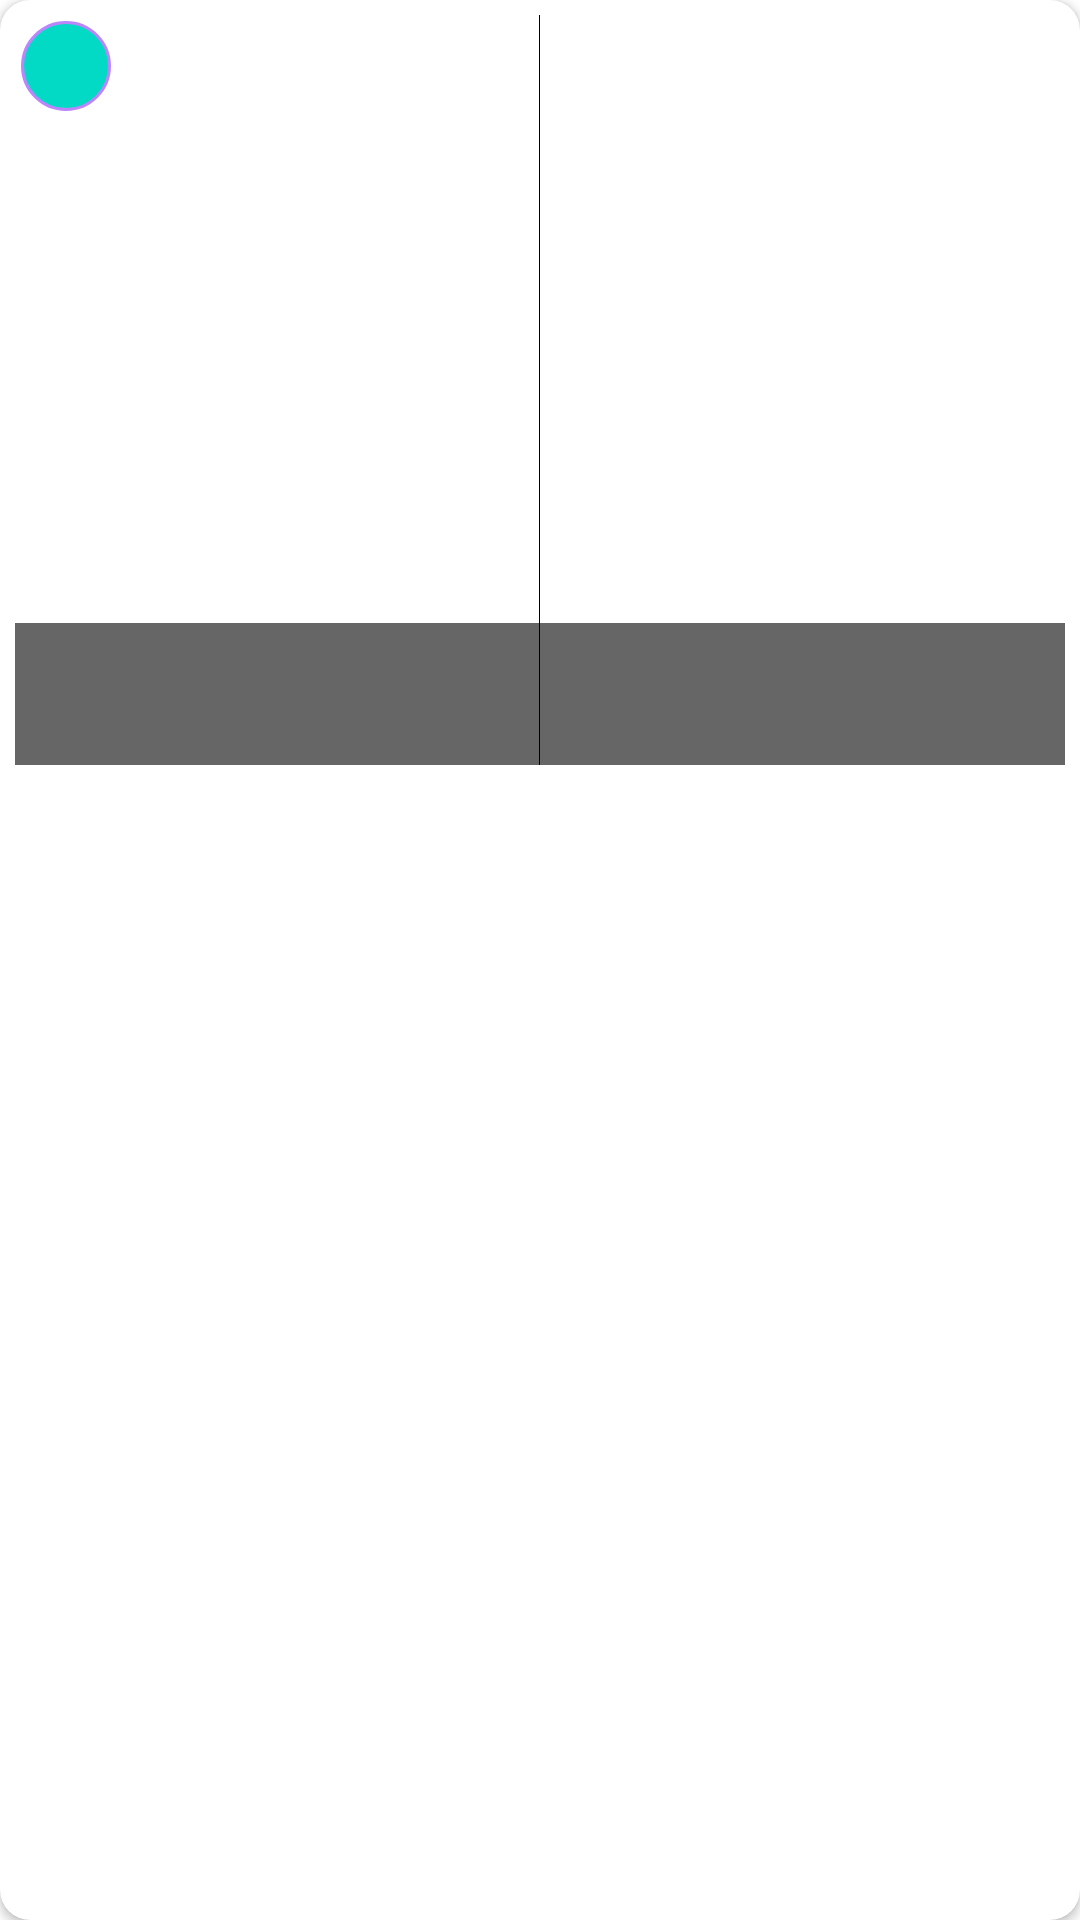

Reconstruct the res/layout file that produces this screen, plus the resources it refers to.
<!-- AndroidManifest.xml: application theme Theme.ImgurGallery -->
<!-- res/layout/imgur_recyclerview_items.xml -->
<?xml version="1.0" encoding="utf-8"?>
<androidx.cardview.widget.CardView
    xmlns:android="http://schemas.android.com/apk/res/android"
    xmlns:app="http://schemas.android.com/apk/res-auto"
    xmlns:tools="http://schemas.android.com/tools"
    android:layout_width="match_parent"
    android:layout_height="wrap_content"
    android:layout_margin="@dimen/dp_3"
    android:elevation="@dimen/dp_5"
    app:cardCornerRadius="@dimen/dp_10"
    android:orientation="vertical">

    <androidx.constraintlayout.widget.ConstraintLayout
        android:layout_width="match_parent"
        android:layout_height="match_parent"
        android:background="@color/light_grey"
        android:padding="@dimen/dp_5">

        <RelativeLayout
            android:id="@+id/image_layout"
            android:layout_width="match_parent"
            android:layout_height="@dimen/dimen250dp"
            app:layout_constraintTop_toTopOf="parent">

            <ImageView
                android:id="@+id/item_image"
                android:layout_width="wrap_content"
                android:layout_height="match_parent"
                android:contentDescription="@string/app_name"
                android:src="@color/black"
                android:visibility="visible"
                android:layout_centerHorizontal="true"
                app:layout_constraintCircleRadius="@dimen/dp_10" />

            <androidx.constraintlayout.widget.ConstraintLayout
                android:id="@+id/title"
                android:layout_width="match_parent"
                android:layout_height="wrap_content"
                android:paddingVertical="5dp"
                android:layout_alignParentBottom="true"
                android:background="@color/black"
                android:alpha="0.6">

                <TextView
                    android:id="@+id/item_title"
                    android:layout_width="wrap_content"
                    android:layout_height="wrap_content"
                    android:layout_centerHorizontal="true"
                    android:ellipsize="end"
                    android:fontFamily="sans-serif-medium"
                    android:maxLines="1"
                    android:layout_marginStart="@dimen/dp_10"
                    app:layout_constraintStart_toStartOf="parent"
                    app:layout_constraintEnd_toEndOf="parent"
                    app:layout_constraintTop_toTopOf="parent"
                    android:singleLine="true"
                    android:layout_marginHorizontal="@dimen/dp_2"
                    android:textColor="@color/white"
                    android:textSize="@dimen/font_normal"
                    tools:text="Phone clearing dump #11" />

                <TextView
                    android:id="@+id/item_date"
                    android:fontFamily="sans-serif-light"
                    android:layout_width="wrap_content"
                    android:layout_height="wrap_content"
                    android:layout_marginBottom="@dimen/dp_10"
                    android:layout_marginTop="@dimen/dp_2"
                    android:textColor="@color/white"
                    app:layout_constraintStart_toStartOf="parent"
                    app:layout_constraintEnd_toEndOf="parent"
                    app:layout_constraintTop_toBottomOf="@+id/item_title"
                    android:textSize="@dimen/font_small"
                    android:layout_below="@+id/item_title"
                    android:layout_centerInParent="true"
                    tools:text="12/10/22 10:22 pm" />


            </androidx.constraintlayout.widget.ConstraintLayout>

        </RelativeLayout>

        <RelativeLayout
            android:id="@+id/image_count_layout"
            android:layout_width="@dimen/dimen30dp"
            android:layout_height="@dimen/dimen30dp"
            android:layout_centerVertical="true"
            android:layout_margin="@dimen/dp_2"
            app:layout_constraintStart_toStartOf="parent"
            app:layout_constraintTop_toTopOf="parent"
            android:background="@drawable/teal_circle_background"
            android:visibility="visible">

            <TextView
                android:id="@+id/item_no_images"
                android:layout_width="wrap_content"
                android:layout_height="wrap_content"
                android:textSize="@dimen/font_small"
                android:textColor="@color/white"
                android:layout_centerInParent="true"
                tools:text="50" />


        </RelativeLayout>

    </androidx.constraintlayout.widget.ConstraintLayout>



</androidx.cardview.widget.CardView>
<!-- resources referenced by this layout -->
<resources>
  <dimen name="dimen250dp">250dp</dimen>
  <dimen name="dimen30dp">30dp</dimen>
  <dimen name="dp_10">10dp</dimen>
  <dimen name="dp_2">2dp</dimen>
  <dimen name="dp_3">3dp</dimen>
  <dimen name="dp_5">5dp</dimen>
  <dimen name="font_normal">14sp</dimen>
  <dimen name="font_small">12sp</dimen>
  <!-- drawable teal_circle_background (drawable) -->
  <?xml version="1.0" encoding="utf-8"?>
  <shape xmlns:android="http://schemas.android.com/apk/res/android"
      android:shape="oval">
  
      <solid android:color="@color/teal_200"/>
      <corners android:radius="@dimen/dimen100dp"/>
      <stroke android:color="@color/purple_200"
          android:width="1dp"/>
  
  </shape>
  <string name="app_name">Imgur Gallery</string>
  <style name="Theme.ImgurGallery" parent="Theme.MaterialComponents.DayNight.NoActionBar">
          
          <item name="colorPrimary">@color/purple_500</item>
          <item name="colorPrimaryVariant">@color/purple_700</item>
          <item name="colorOnPrimary">@color/white</item>
          
          <item name="colorSecondary">@color/teal_200</item>
          <item name="colorSecondaryVariant">@color/teal_700</item>
          <item name="colorOnSecondary">@color/black</item>
          
          <item name="android:statusBarColor" tools:targetApi="l">?attr/colorPrimaryVariant</item>
          
      </style>
  <dimen name="dimen100dp">100dp</dimen>
  <!-- not gathered from this repository: default colours our renderer supplied (Android Studio template values) -->
  <color name="purple_200">#FFBB86FC</color>
  <color name="purple_500">#FF6200EE</color>
  <color name="purple_700">#FF3700B3</color>
  <color name="teal_200">#FF03DAC5</color>
  <color name="teal_700">#FF018786</color>
  <color name="black">#FF000000</color>
  <color name="white">#FFFFFFFF</color>
</resources>
